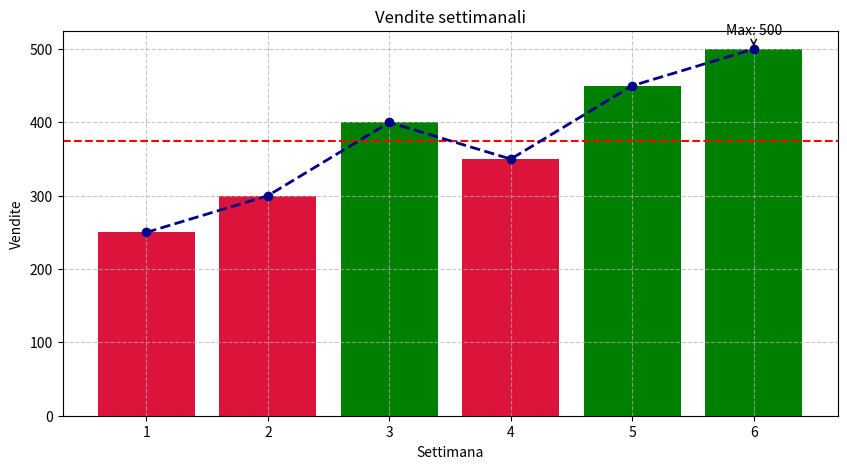

Generate this figure with matplotlib:
import pandas as pd
import matplotlib.pyplot as plt

# La richiesta dell'esercizio è di aggiungere delle funzionalità al codice mostrato in lezione
# Creiamo un dataset di esempio
dati = {'Settimana': [1, 2, 3, 4, 5, 6],
'Vendite': [250, 300, 400, 350, 450, 500]}

df = pd.DataFrame(dati)

# Calcoliamo la media delle vendite
media_vendite = df['Vendite'].mean()
print("Media vendite: ", media_vendite)

# Calcolo la settimana con vendite massime
top_week = df.loc[df['Vendite'].idxmax(),'Settimana']
top_sales = df['Vendite'].max()
print("Settimana con vendite  maggiori: ", top_week)

# Imposto la variabile del colore
# Rosso se le venditesono sotto la media, verde se sono sopra
colori = ['crimson' if sales < media_vendite else 'green' for sales in df['Vendite']]

# Creo un grafico combinato
fig,ax1 =plt.subplots(figsize=(10,5))
#Grafico1 a barre
ax1.bar(df['Settimana'], df['Vendite'], color=colori)
# Creo una linea media
ax1.axhline(media_vendite, color='red', linestyle='--', label='Media')
# Inserisco l'etichetta sopra la barra massima
ax1.annotate(f'Max: {top_sales}',
             xy=(top_week,top_sales),
             xytext=(top_week, top_sales+20),
             ha='center',
             arrowprops=dict(arrowstyle='->'))
ax1.set_xlabel('Settimana')
ax1.set_ylabel('Vendite')
ax1.set_title('Vendite settimanali')
ax1.grid(True, linestyle='--', alpha=0.7)

#Grafico2 - linea per visualizzare meglio il trend
ax1.plot(df['Settimana'],df['Vendite'], marker='o', linewidth=2, color='darkblue', linestyle='--', label='Trend')

plt.show()
